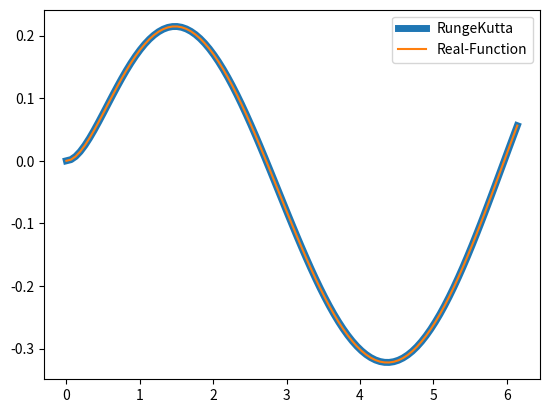

Reproduce this figure in Python.
import math
import matplotlib.pyplot as plt

Bucher = [[0, 0, 0, 0, 0, 0, 0], 
          [1/4, 1/4, 0, 0, 0, 0, 0], 
          [3/8, 3/32, 9/32, 0, 0, 0, 0],
          [12/13, 1932/2197, -7200/2197, 7296/2197, 0, 0, 0], 
          [1, 439/216, -8, 3680/513, -845/4104, 0, 0], 
          [1/2, -8/27, 2, -3544/2565, 1859/4104, -11/40, 0],
          [None, 16/135, 0, 6656/12825, 28531/56430, -9/50, 2/55], #5次
          [None, 25/216, 0, 1408/2565, 2197/4104, -1/5, 0] #4次
        ]
def real_f(x):
    return -math.e**(-x)/2 + 2*math.e**(-2*x)/5 + 3*math.sin(x)/10 + math.cos(x)/10

def f(x, y, z, id):
    if id == 1: return math.cos(x) - 2*y - 3*z
    else: return z

def internal(_x, _y, _dy, h, flag):
    x, y, dy = _x, _y, _dy
    F = [[0] * 6 for _ in range(2)]
    for i in range(6):
        nx = x + h * Bucher[i][0]
        for j in range(2):
            ny = y
            ndy = dy
            for k in range(1, 7):
                ny += Bucher[i][k] * F[0][k - 1]
                ndy += Bucher[i][k] * F[1][k - 1]
            F[j][i] = h*f(nx, ny, ndy, j)
    x = x + h
    for j in range(1, 7):
        dy += F[1][j - 1] * Bucher[6 + flag][j]
        y += F[0][j - 1] * Bucher[6 + flag][j]
    return x, y, dy

def Runge_Kutta_Fehlberg(h, x0, y0, dy0, EPS, alpha): 
    '''
        h : 刻み幅
        x0 : xの初期値
        y : y(x0)
        dy: dy(x0)/dxの初期値
    '''
    rx = [x0] # record of x
    ry = [y0] # record of y
    rdy = [dy0] # record of dy/dx
    for _ in range(100):
        while True:
            x5, y5, dy5 = internal(rx[-1], ry[-1], rdy[-1], h, 0) #5次
            _, y4, _ = internal(rx[-1], ry[-1], rdy[-1], h, 1) #4次
            diff = y5 - y4
            if abs(diff) <= EPS : break
            h = alpha * h * ((EPS / abs(diff))**(0.2))
        rx.append(x5)
        ry.append(y5)
        rdy.append(dy5)
    
    return rx, ry

res_x, res_y = Runge_Kutta_Fehlberg(math.pi / 50, 0, 0, 0, 0.00001, 0.8)

plt.plot(res_x, res_y, linewidth = 5, label="RungeKutta")
plt.plot(res_x, list(map(real_f, res_x)), label="Real-Function")
plt.legend()
plt.show()
